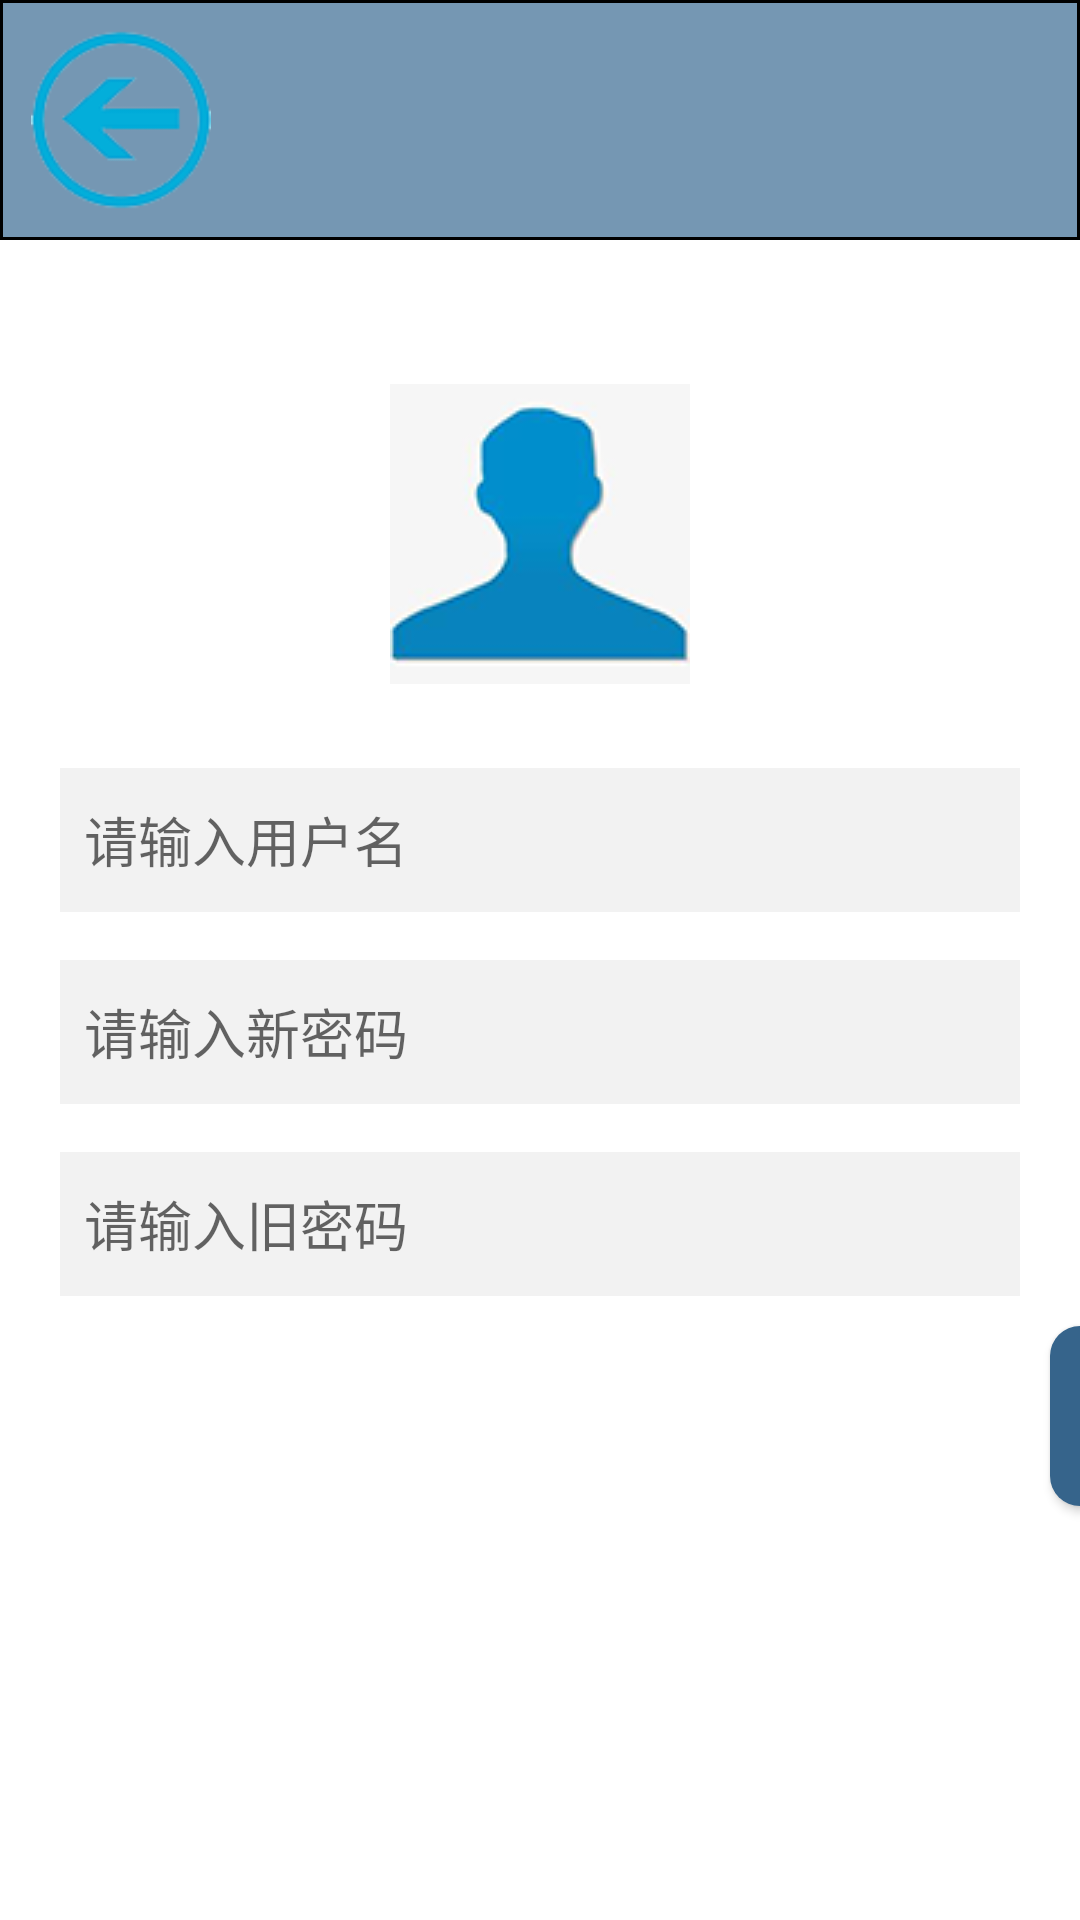

Layout XML and referenced resources for this Android screen:
<!-- AndroidManifest.xml: application theme AppTheme -->
<!-- res/layout/resetpwd.xml -->
<?xml version="1.0" encoding="utf-8"?>
<LinearLayout xmlns:android="http://schemas.android.com/apk/res/android"
    android:orientation="vertical"
    android:layout_width="match_parent"
    android:background="@color/white"
    android:focusable="true"
    android:focusableInTouchMode="true"
    android:layout_height="match_parent">
    <LinearLayout
        android:layout_width="match_parent"
        android:layout_height="80dp"
        android:background="@drawable/boder"
        android:orientation="vertical">
        <Button
            android:id="@+id/btn_return"
            android:layout_width="60dp"
            android:layout_height="60dp"
            android:layout_marginTop="10dp"
            android:layout_marginLeft="10dp"
            android:background="@drawable/set_return"
            android:text="" />
    </LinearLayout>

    <ImageView
        android:id="@+id/login_avatar"
        android:layout_width="100dp"
        android:layout_height="100dp"
        android:src="@drawable/login"
        android:layout_gravity="center_horizontal"
        android:layout_marginTop="48dp"/>

    <EditText
        android:id="@+id/login_id"
        android:layout_width="320dp"
        android:layout_height="48dp"
        android:layout_gravity="center_horizontal"
        android:layout_marginTop="28dp"
        android:paddingLeft="8dp"
        android:background="@color/colorLoginEditText"
        android:hint="请输入用户名"/>
    <EditText
        android:id="@+id/login_password"
        android:layout_width="320dp"
        android:layout_height="48dp"
        android:layout_gravity="center_horizontal"
        android:layout_marginTop="16dp"
        android:paddingLeft="8dp"
        android:background="@color/colorLoginEditText"
        android:hint="请输入新密码"/>
    <EditText
        android:id="@+id/login_old_password"
        android:layout_width="320dp"
        android:layout_height="48dp"
        android:layout_gravity="center_horizontal"
        android:layout_marginTop="16dp"
        android:paddingLeft="8dp"
        android:background="@color/colorLoginEditText"
        android:hint="请输入旧密码"/>

    <Button
        android:id="@+id/btn_user"
        android:layout_width="320dp"
        android:layout_height="60dp"
        android:layout_marginTop="10dp"
        android:background="@drawable/loginbtnstye"
        android:text="确定"
        android:textSize="20dp"
        android:layout_marginLeft="350dp"
        android:textColor="@color/white"/>

</LinearLayout>
<!-- resources referenced by this layout -->
<resources>
  <color name="colorLoginEditText">#F2F2F2</color>
  <color name="white">#ffffff</color>
  <!-- drawable boder (drawable) -->
  <?xml version="1.0" encoding="utf-8"?>
  <shape xmlns:android="http://schemas.android.com/apk/res/android" >
  
      <solid android:color="#7597b3" />
  
      <stroke
          android:width="1dp"
          android:color="#000000" />
  
      <padding
          android:bottom="0.1dp"
          android:left="0.5dp"
          android:right="0.5dp"
          android:top="0dp" />
  </shape>
  <!-- drawable login: png bitmap (drawable-hdpi, 8434 bytes) -->
  <!-- drawable loginbtnstye (drawable) -->
  <?xml version="1.0" encoding="utf-8"?>
  <shape xmlns:android="http://schemas.android.com/apk/res/android" >
      //设置圆角
      <corners android:radius="10dp" />
      //设置button的颜色
      <solid android:color="@color/login"/>
      //设置button的大小
      <size
          android:height="60dp"
          android:width="320dp" />
      //设置button的内边距
      <padding android:left="5dp"
          android:right="5dp"
          android:top="5dp"
          android:bottom="5dp"/>
  
  </shape>
  <!-- drawable set_return: png bitmap (drawable-hdpi, 8665 bytes) -->
  <style name="AppTheme" parent="Theme.AppCompat.Light.DarkActionBar">
          
          <item name="colorPrimary">@color/colorPrimary</item>
          <item name="colorPrimaryDark">@color/colorPrimaryDark</item>
          <item name="colorAccent">@color/colorAccent</item>
      </style>
  <color name="login">#36648B</color>
  <color name="colorPrimary">#3F51B5</color>
  <color name="colorPrimaryDark">#303F9F</color>
  <color name="colorAccent">#FF4081</color>
</resources>
